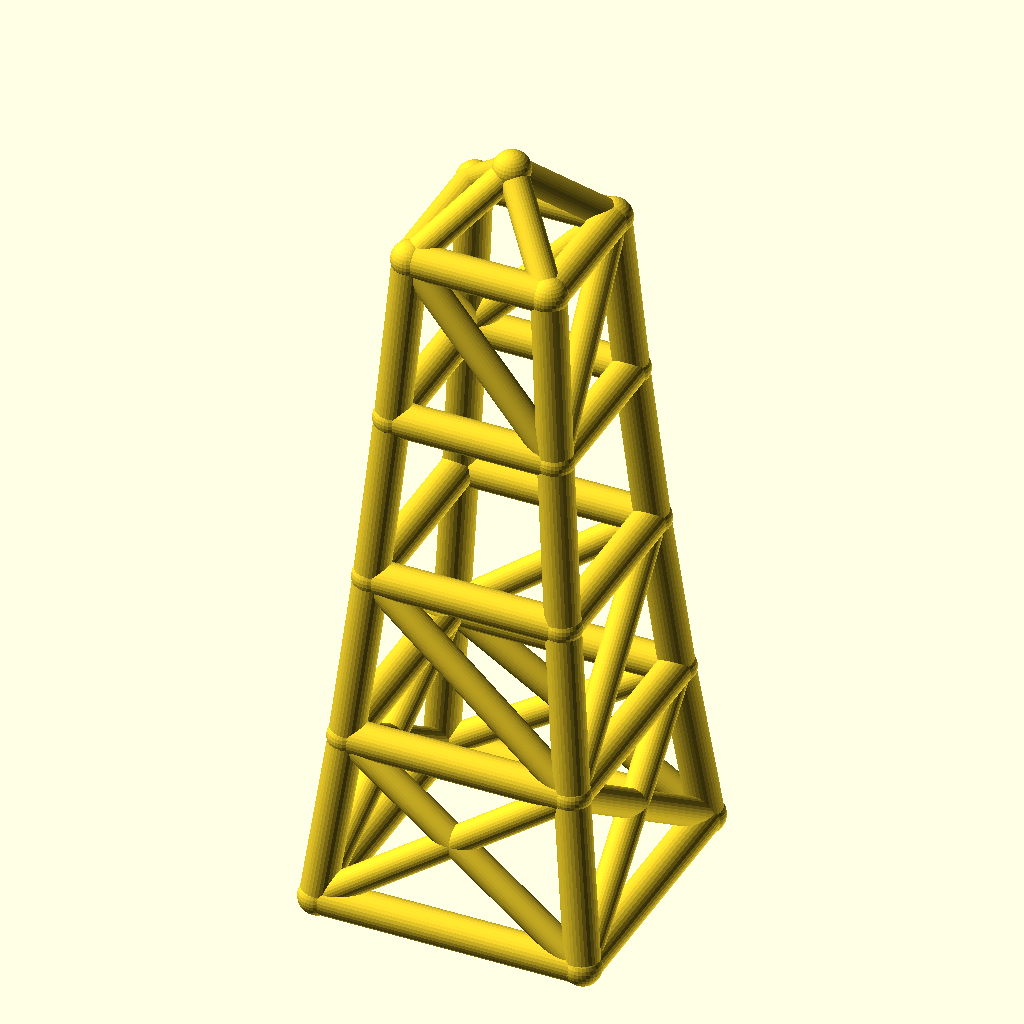
Cell 1 — every parameter at its default value.
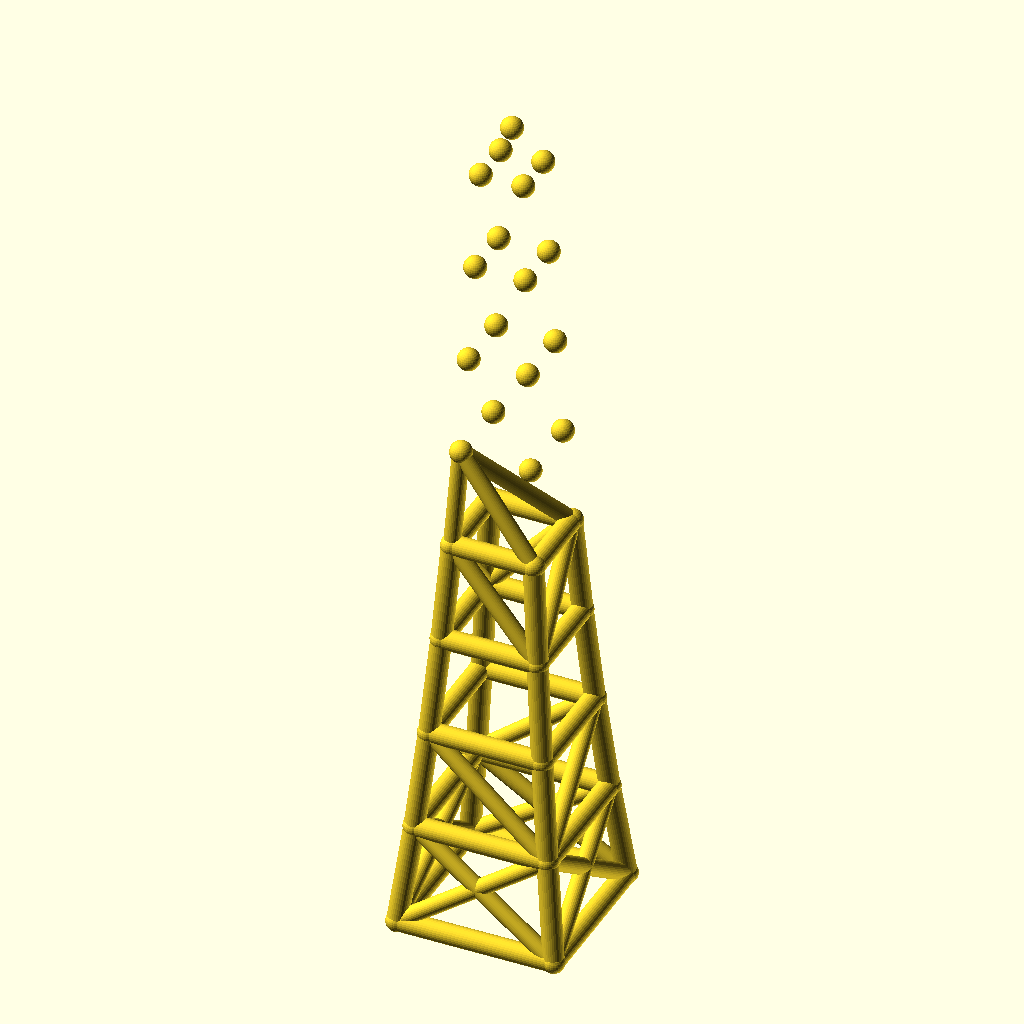
Cell 2: levels = 8 (everything else at default).
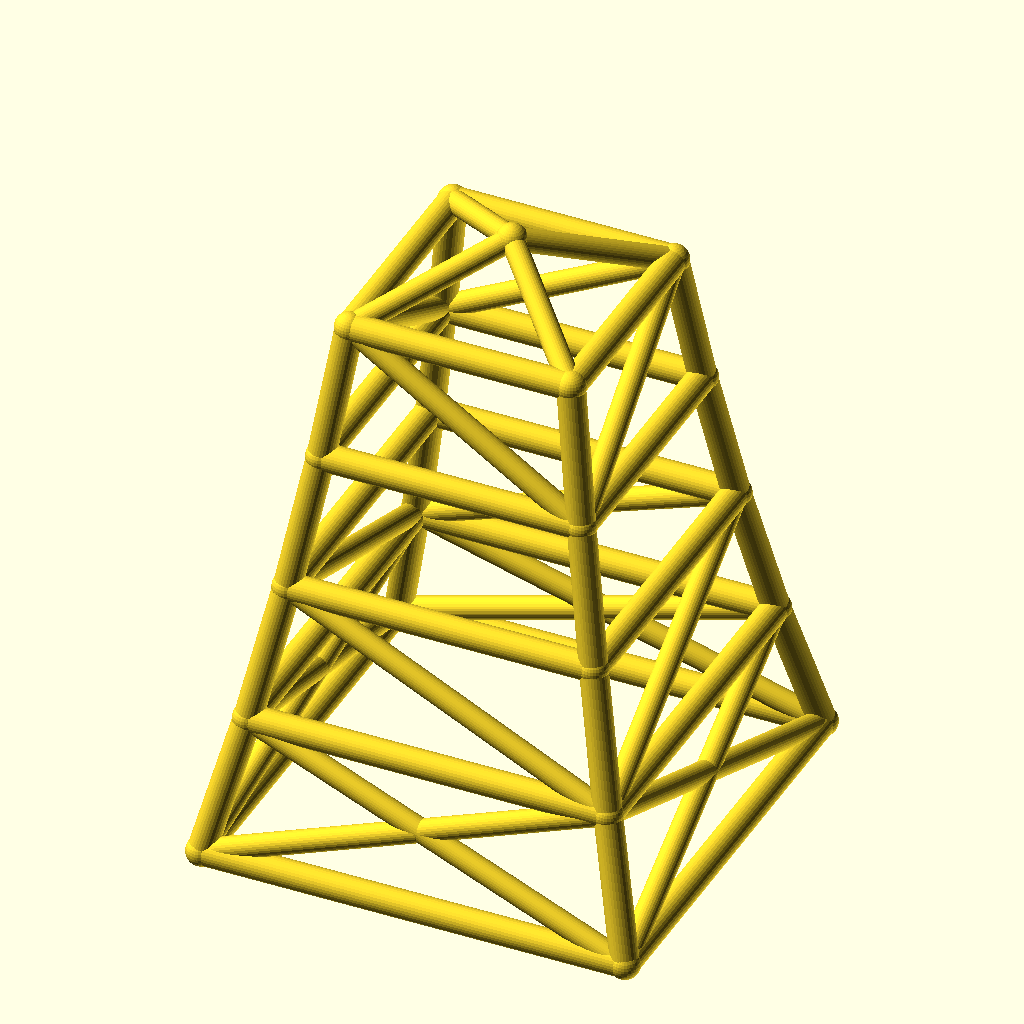
Cell 3 — base_w set to 140, the other parameters unchanged.
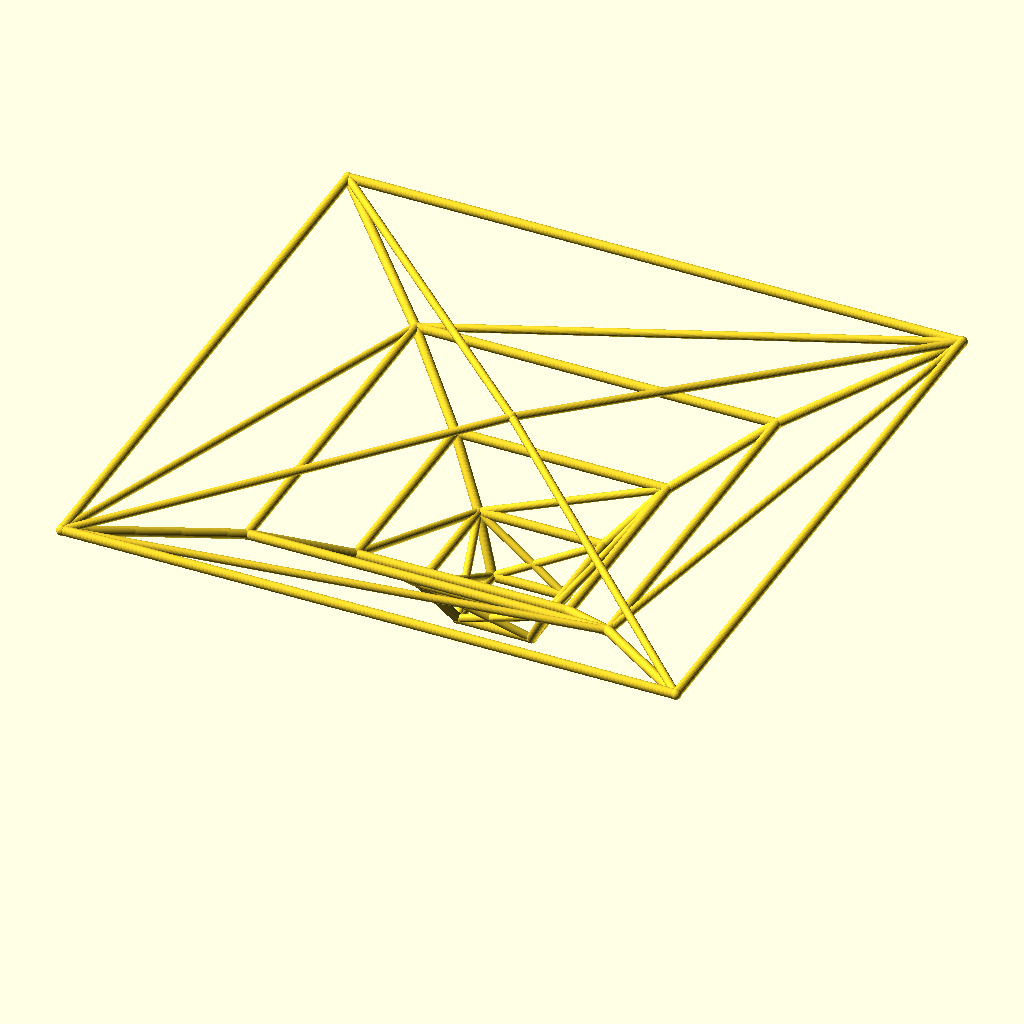
Cell 4: taper = 1.7 (everything else at default).
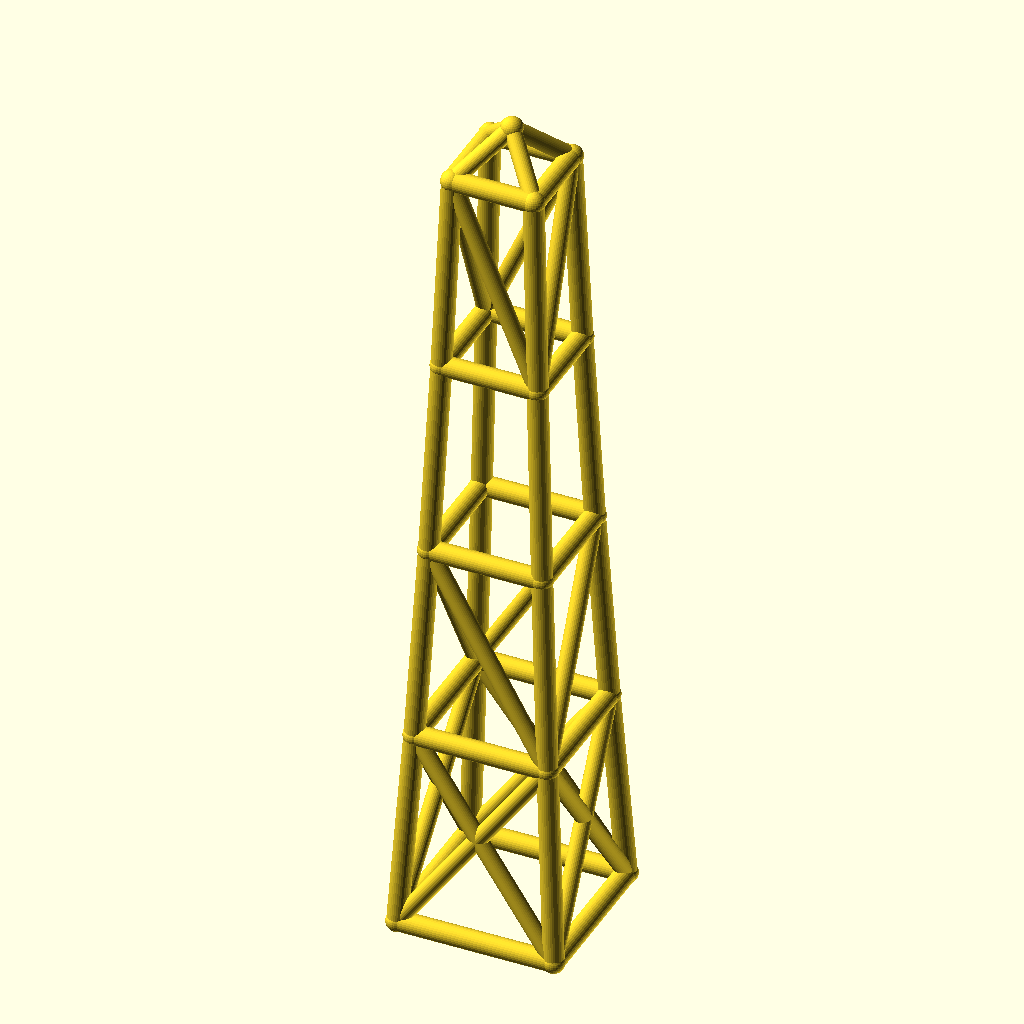
Cell 5 — level_h set to 90, the other parameters unchanged.
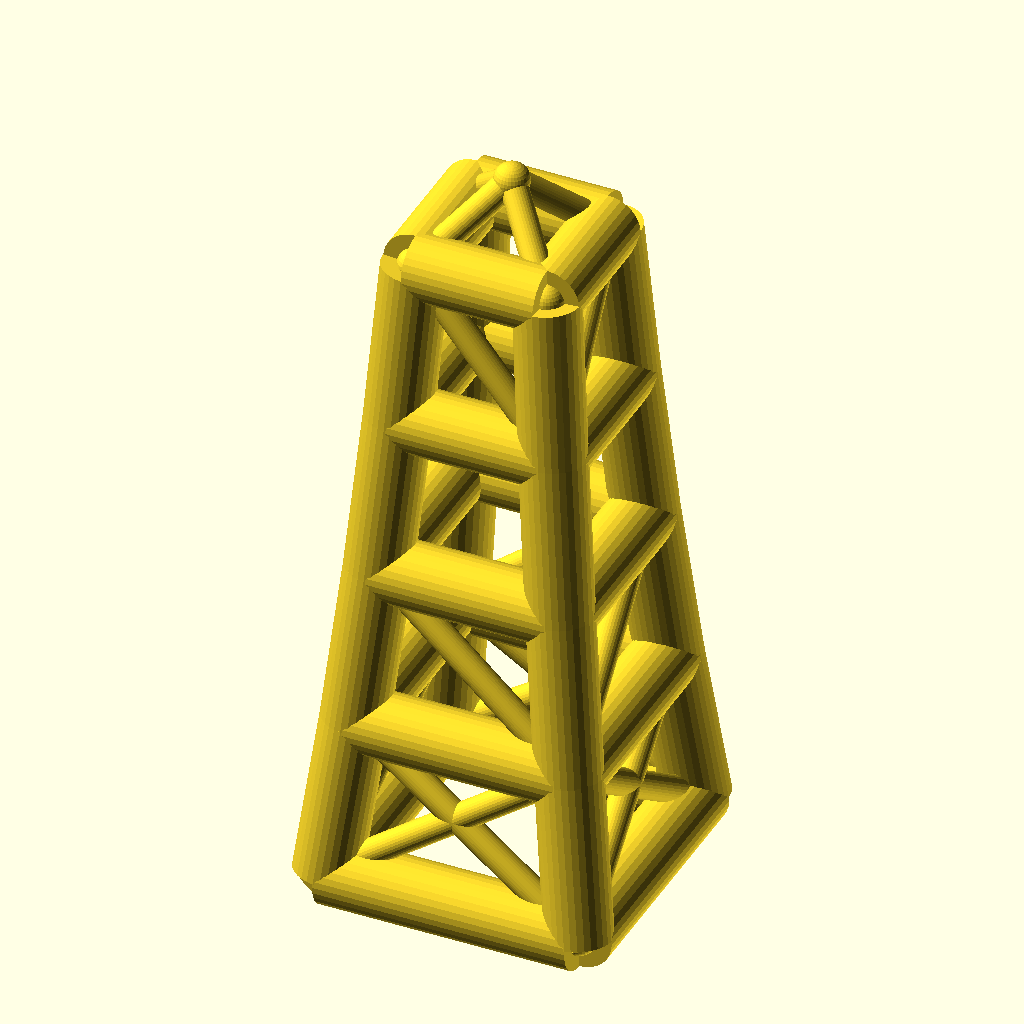
Cell 6: the same model with leg_r = 9.
All cells are drawn from the same view direction (rotation 55°, 0°, 25°, orthographic, colour scheme Cornfield), but the view is re-fitted for each cell, so position and scale can differ between cells as well as the parameter.
Source of the model, optional_data/data/wire2/masttowers/scene_0252.scad:
$fn = 32;

// ----------------------------------------------------------------------
// Tapered four-leg tower: 4 levels, base 70 mm, taper 0.85 per level
// ----------------------------------------------------------------------

// --- parameters (mm) ---
levels = 4;               // number of tower levels
base_w = 70;              // bottom ring width (X and Y)
taper = 0.85;             // ring width multiplier per level
level_h = 45;             // height of one level
leg_r = 4.5;              // leg / ring member radius
brace_r = 3.7;            // diagonal brace radius
joint_r = 4.9;            // joint ball radius
crown_h = 20;             // crown mast height above the top ring

bbox_x = base_w + 2 * joint_r;  // overall X, joints included
bbox_y = base_w + 2 * joint_r;  // overall Y, joints included
bbox_z = levels * level_h + crown_h + 2 * joint_r;  // overall Z, joints included
leg_d = 2 * leg_r;  // leg / ring stock diameter
brace_d = 2 * brace_r;  // brace stock diameter
joint_d = 2 * joint_r;  // joint ball diameter
top_w = base_w * pow(taper, levels);  // width of the top ring
nodes = concat([for (lvl = [0 : levels], sx = [-1, 1], sy = [-1, 1]) [sx * base_w * pow(taper, lvl) / 2, sy * base_w * pow(taper, lvl) / 2, lvl * level_h]], [[0, 0, levels * level_h + crown_h]]);

module member(a, b, r) {
  /* round stock from joint a to joint b, ends buried in the joint balls */
  d = b - a;
  length = norm(d);
  translate(a) rotate([0, acos(d[2] / length), atan2(d[1], d[0])])
    cylinder(h = length, r = r);
}

module joint(p, r) {
  /* ball at the joint centre, fatter than every member meeting there */
  translate(p) sphere(r = r);
}

/* members - each call is one graph edge */
member(nodes[0], nodes[4], leg_r);
member(nodes[1], nodes[5], leg_r);
member(nodes[2], nodes[6], leg_r);
member(nodes[3], nodes[7], leg_r);
member(nodes[4], nodes[8], leg_r);
member(nodes[5], nodes[9], leg_r);
member(nodes[6], nodes[10], leg_r);
member(nodes[7], nodes[11], leg_r);
member(nodes[8], nodes[12], leg_r);
member(nodes[9], nodes[13], leg_r);
member(nodes[10], nodes[14], leg_r);
member(nodes[11], nodes[15], leg_r);
member(nodes[12], nodes[16], leg_r);
member(nodes[13], nodes[17], leg_r);
member(nodes[14], nodes[18], leg_r);
member(nodes[15], nodes[19], leg_r);
member(nodes[0], nodes[1], leg_r);
member(nodes[2], nodes[3], leg_r);
member(nodes[0], nodes[2], leg_r);
member(nodes[1], nodes[3], leg_r);
member(nodes[4], nodes[5], leg_r);
member(nodes[6], nodes[7], leg_r);
member(nodes[4], nodes[6], leg_r);
member(nodes[5], nodes[7], leg_r);
member(nodes[8], nodes[9], leg_r);
member(nodes[10], nodes[11], leg_r);
member(nodes[8], nodes[10], leg_r);
member(nodes[9], nodes[11], leg_r);
member(nodes[12], nodes[13], leg_r);
member(nodes[14], nodes[15], leg_r);
member(nodes[12], nodes[14], leg_r);
member(nodes[13], nodes[15], leg_r);
member(nodes[16], nodes[17], leg_r);
member(nodes[18], nodes[19], leg_r);
member(nodes[16], nodes[18], leg_r);
member(nodes[17], nodes[19], leg_r);
member(nodes[0], nodes[5], brace_r);
member(nodes[1], nodes[4], brace_r);
member(nodes[2], nodes[7], brace_r);
member(nodes[3], nodes[6], brace_r);
member(nodes[0], nodes[6], brace_r);
member(nodes[2], nodes[4], brace_r);
member(nodes[1], nodes[7], brace_r);
member(nodes[3], nodes[5], brace_r);
member(nodes[5], nodes[8], brace_r);
member(nodes[6], nodes[11], brace_r);
member(nodes[6], nodes[8], brace_r);
member(nodes[5], nodes[11], brace_r);
member(nodes[13], nodes[16], brace_r);
member(nodes[14], nodes[19], brace_r);
member(nodes[14], nodes[16], brace_r);
member(nodes[13], nodes[19], brace_r);
member(nodes[16], nodes[20], brace_r);
member(nodes[17], nodes[20], brace_r);
member(nodes[18], nodes[20], brace_r);
member(nodes[19], nodes[20], brace_r);

/* joint balls */
for (p = nodes) joint(p, joint_r);
Customizer parameters (derived from the source; name, type, default, range or options):
levels: number, default 4
base_w: number, default 70
taper: number, default 0.85
level_h: number, default 45
leg_r: number, default 4.5
brace_r: number, default 3.7
joint_r: number, default 4.9
crown_h: number, default 20
